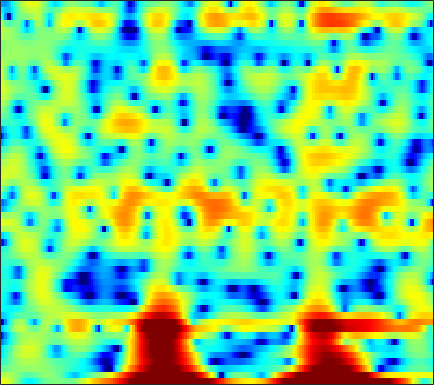

The table this chart was drawn from, first rows:
4.2948, 4.0325, 3.5973, 3.0598, 2.5833, 1.8413, 0.96734, 0.22697, -0.86497, -2.017, -3.1926, -4.0121, -4.822, -5.0942, -4.9482, -4.3994, -3.645, -3.0631, -2.3034, -1.6408, -1.0989, -0.78424, -0.46006, -0.25391
1.835, 1.925, 1.931, 1.809, 1.634, 1.305, 0.8768, 0.5009, -0.0469, -0.6009, -1.097, -1.386, -1.611, -1.618, -1.49, -1.187, -0.7979, -0.4908, -0.1115, 0.2011, 0.4187, 0.51, 0.5273, 0.4175
-1.59, -1.23, -0.8062, -0.4494, -0.2223, 0.031, 0.2314, 0.3512, 0.4757, 0.5694, 0.6361, 0.6748, 0.7155, 0.7458, 0.7612, 0.7713, 0.7654, 0.7455, 0.6975, 0.6184, 0.5038, 0.3951, 0.2135, -0.004995
-4.054, -3.334, -2.437, -1.624, -1.073, -0.4189, 0.1445, 0.5068, 0.9165, 1.239, 1.479, 1.607, 1.713, 1.743, 1.718, 1.623, 1.459, 1.293, 1.021, 0.6956, 0.3289, 0.03613, -0.3633, -0.7562
-6.325, -4.936, -3.344, -1.995, -1.115, -0.09403, 0.7639, 1.315, 1.93, 2.412, 2.759, 2.939, 3.066, 3.063, 2.972, 2.727, 2.334, 1.936, 1.256, 0.3915, -0.6768, -1.62, -3.063, -4.663
-6.435, -5.373, -3.997, -2.708, -1.807, -0.7058, 0.2709, 0.9228, 1.665, 2.272, 2.736, 2.992, 3.204, 3.266, 3.214, 3.009, 2.643, 2.251, 1.568, 0.6696, -0.4781, -1.525, -3.202, -5.209
-10.15, -8.94, -7.208, -5.5, -4.31, -2.877, -1.628, -0.8177, 0.09968, 0.8368, 1.408, 1.735, 2.046, 2.216, 2.26, 2.217, 2.062, 1.875, 1.546, 1.131, 0.6602, 0.2864, -0.2069, -0.6342
-15.7, -12.37, -9.052, -6.538, -4.988, -3.261, -1.864, -0.9994, -0.08455, 0.5944, 1.065, 1.296, 1.47, 1.529, 1.525, 1.483, 1.412, 1.338, 1.22, 1.06, 0.8413, 0.639, 0.34, 0.03642
-7.051, -6.307, -4.877, -3.21, -1.975, -0.4641, 0.7694, 1.488, 2.142, 2.442, 2.366, 2.058, 1.329, 0.3431, -0.4268, -1.109, -0.9924, -0.4477, 0.4624, 1.182, 1.504, 1.41, 0.7519, -0.6409
-38.23, -16.43, -9.385, -5.545, -3.52, -1.503, -0.07881, 0.6669, 1.267, 1.432, 1.119, 0.5124, -0.8732, -3.133, -5.559, -8.93, -7.773, -4.899, -1.802, 0.2183, 1.393, 1.837, 1.968, 1.665
-6.814, -6.662, -6.069, -5.219, -4.534, -3.667, -2.9, -2.413, -1.892, -1.534, -1.353, -1.299, -1.321, -1.39, -1.408, -1.296, -0.9773, -0.6019, 0.002991, 0.6155, 1.159, 1.478, 1.791, 1.995
-4.376, -4.588, -4.822, -4.961, -4.995, -4.944, -4.761, -4.516, -4.049, -3.452, -2.784, -2.263, -1.585, -0.9411, -0.4793, 0.08388, 0.6072, 0.9709, 1.398, 1.754, 2.034, 2.2, 2.335, 2.378
-3.803, -4.354, -5.252, -6.396, -7.424, -8.932, -10.19, -10.41, -9.273, -7.218, -5.094, -3.661, -2.024, -0.6735, 0.1754, 1.115, 1.863, 2.303, 2.744, 3.031, 3.169, 3.175, 3.067, 2.833
-3.453, -3.937, -4.866, -6.236, -7.633, -10.1, -13.12, -14.3, -11.84, -8.145, -5.113, -3.285, -1.317, 0.248, 1.2, 2.218, 2.98, 3.396, 3.76, 3.913, 3.843, 3.65, 3.206, 2.557
-3.443, -3.451, -3.632, -3.951, -4.229, -4.538, -4.644, -4.495, -3.956, -3.061, -1.941, -1.053, 0.1243, 1.212, 1.933, 2.747, 3.365, 3.687, 3.919, 3.906, 3.641, 3.261, 2.497, 1.408
-3.558, -3.401, -3.387, -3.515, -3.672, -3.896, -4.006, -3.943, -3.581, -2.882, -1.914, -1.093, 0.05058, 1.139, 1.876, 2.712, 3.342, 3.671, 3.9, 3.874, 3.592, 3.197, 2.408, 1.283
-3.474, -3.473, -3.756, -4.404, -5.145, -6.542, -8.399, -9.847, -10.53, -8.652, -5.788, -3.809, -1.58, 0.1874, 1.252, 2.367, 3.176, 3.597, 3.931, 4.022, 3.868, 3.603, 3.055, 2.288
-3.583, -3.545, -3.766, -4.369, -5.097, -6.521, -8.545, -10.27, -11.33, -9.204, -6.081, -4.018, -1.781, -0.07356, 0.9281, 1.955, 2.682, 3.051, 3.342, 3.439, 3.356, 3.187, 2.847, 2.39
-3.577, -3.269, -3.008, -2.895, -2.895, -2.959, -2.989, -2.928, -2.633, -2.073, -1.296, -0.6457, 0.2091, 0.9518, 1.409, 1.854, 2.117, 2.198, 2.171, 2.011, 1.77, 1.565, 1.271, 0.9903
-3.284, -2.848, -2.301, -1.758, -1.369, -0.8513, -0.3432, 0.03212, 0.5242, 0.9993, 1.439, 1.726, 2.013, 2.182, 2.206, 2.083, 1.764, 1.393, 0.7313, -0.09968, -0.9856, -1.591, -2.158, -2.307
-4.352, -4.056, -3.323, -2.312, -1.467, -0.344, 0.6655, 1.325, 2.061, 2.634, 3.042, 3.231, 3.324, 3.223, 3.005, 2.504, 1.705, 0.8795, -0.5945, -2.631, -5.527, -8.53, -13.46, -12.7
-12.73, -14.38, -10.26, -5.968, -3.62, -1.295, 0.3881, 1.343, 2.288, 2.936, 3.326, 3.475, 3.51, 3.335, 3.065, 2.512, 1.723, 0.947, -0.3618, -2.012, -4.004, -5.559, -7.128, -7.162
-5.966, -6.288, -5.195, -3.282, -1.854, -0.2831, 0.8976, 1.56, 2.169, 2.517, 2.649, 2.64, 2.513, 2.295, 2.077, 1.713, 1.267, 0.852, 0.1726, -0.5997, -1.443, -2.09, -2.823, -3.349
1.49, 1.392, 1.464, 1.699, 1.935, 2.218, 2.389, 2.399, 2.236, 1.849, 1.286, 0.7878, 0.1301, -0.3168, -0.4346, -0.3378, -0.1445, -0.01981, -0.003743, -0.2441, -0.7814, -1.405, -2.58, -4.251
3.813, 3.622, 3.437, 3.32, 3.225, 3.053, 2.753, 2.376, 1.583, 0.3569, -1.49, -3.44, -6.999, -10.49, -9.619, -5.958, -3.187, -1.794, -0.6232, -0.1137, -0.1272, -0.4397, -1.349, -2.743
1.379, 1.051, 0.8824, 0.9514, 1.065, 1.184, 1.155, 0.9855, 0.4885, -0.3764, -1.716, -3.017, -5.054, -6.448, -6.145, -4.409, -2.53, -1.402, -0.3571, 0.2605, 0.4996, 0.4971, 0.3102, 0.02925
-7.174, -7.791, -6.317, -4.365, -3.134, -1.893, -1.028, -0.5607, -0.1392, 0.05169, 0.07872, 0.02006, -0.05649, -0.02519, 0.07421, 0.3235, 0.636, 0.8299, 0.9817, 0.9601, 0.7866, 0.5585, 0.2698, 0.004899
-9.345, -10.34, -8.607, -6.616, -5.484, -4.224, -2.986, -2.041, -0.8227, 0.2596, 1.154, 1.674, 2.216, 2.568, 2.73, 2.812, 2.731, 2.544, 2.116, 1.424, 0.4485, -0.4871, -2.017, -3.612
-1.2, -2.527, -4.468, -6.827, -9.057, -11.48, -9.075, -6.046, -2.768, -0.3915, 1.288, 2.205, 3.057, 3.527, 3.708, 3.71, 3.458, 3.106, 2.412, 1.423, 0.04331, -1.33, -3.912, -7.834
1.421, 0.2349, -1.615, -3.841, -5.608, -7.088, -6.059, -4.285, -1.959, -0.126, 1.185, 1.881, 2.456, 2.707, 2.699, 2.464, 2.016, 1.568, 0.8336, 0.01807, -0.8518, -1.502, -2.299, -2.877
2.866, 2.35, 1.662, 1.016, 0.634, 0.3352, 0.3636, 0.5522, 0.9238, 1.299, 1.563, 1.636, 1.544, 1.237, 0.8293, 0.08291, -0.8797, -1.708, -2.868, -3.906, -4.59, -4.737, -4.474, -3.855
3.222, 3.159, 3.032, 2.892, 2.787, 2.666, 2.552, 2.468, 2.331, 2.117, 1.79, 1.441, 0.8155, -0.05892, -0.8783, -2.251, -4.031, -5.705, -8.573, -12.56, -16.37, -15.09, -10.85, -7.515
2.426, 2.675, 2.916, 3.079, 3.146, 3.166, 3.079, 2.945, 2.66, 2.236, 1.656, 1.103, 0.1954, -0.9354, -1.922, -3.449, -5.218, -6.71, -8.918, -11.2, -12.49, -11.84, -9.535, -6.976
0.7362, 1.305, 1.936, 2.409, 2.658, 2.842, 2.87, 2.775, 2.491, 2.026, 1.348, 0.7042, -0.3606, -1.637, -2.745, -4.374, -6.017, -7.158, -8.152, -8.36, -7.793, -6.981, -5.55, -3.984
-1.593, -0.6674, 0.3659, 1.151, 1.59, 1.975, 2.151, 2.144, 1.947, 1.53, 0.8854, 0.2388, -0.8605, -2.322, -3.699, -6.076, -9.415, -12.91, -17.93, -14.23, -9.341, -6.691, -4.016, -1.941
-4.551, -3.42, -2.164, -1.143, -0.541, 0.0475, 0.3604, 0.438, 0.338, 0.02029, -0.4672, -0.9511, -1.734, -2.697, -3.573, -4.97, -6.628, -7.877, -8.692, -7.592, -5.328, -3.591, -1.508, 0.195
-8.45, -7.181, -5.549, -4.164, -3.35, -2.586, -2.201, -2.153, -2.361, -2.797, -3.35, -3.726, -4.075, -4.122, -4.022, -3.754, -3.39, -3.033, -2.412, -1.585, -0.5841, 0.202, 1.235, 2.167
-15.43, -11.76, -8.37, -6.142, -5.03, -4.176, -3.911, -4.105, -4.894, -6.326, -8.446, -10.19, -11.11, -9.146, -7.03, -4.561, -2.603, -1.404, -0.07209, 1.014, 1.918, 2.499, 3.107, 3.55
-9.835, -8.232, -6.297, -4.855, -4.138, -3.643, -3.658, -3.988, -4.922, -6.518, -8.961, -11.27, -12.67, -9.447, -6.557, -3.441, -1.109, 0.2715, 1.704, 2.78, 3.534, 3.91, 4.173, 4.154
-3.241, -3.076, -2.825, -2.689, -2.696, -2.837, -3.141, -3.416, -3.804, -4.152, -4.304, -4.21, -3.675, -2.708, -1.749, -0.3695, 0.958, 1.862, 2.846, 3.586, 4.057, 4.208, 4.146, 3.725
-0.5786, -0.8675, -1.382, -2.114, -2.799, -3.873, -4.99, -5.691, -6.1, -5.747, -4.812, -3.928, -2.674, -1.442, -0.5555, 0.5358, 1.509, 2.121, 2.805, 3.304, 3.595, 3.663, 3.538, 3.112
0.8024, 0.3006, -0.6612, -1.996, -3.336, -5.804, -9.518, -13.98, -21.28, -13.31, -8.269, -5.844, -3.537, -1.857, -0.8792, 0.1634, 0.9646, 1.429, 1.928, 2.281, 2.515, 2.629, 2.668, 2.594
1.99, 1.518, 0.6529, -0.5023, -1.578, -3.286, -5.22, -6.551, -7.41, -6.727, -5.204, -4.04, -2.69, -1.652, -1.075, -0.5361, -0.2167, -0.06054, 0.02937, 0.09716, 0.2268, 0.3931, 0.7203, 1.136
3.006, 2.68, 2.118, 1.414, 0.8294, 0.03215, -0.7067, -1.156, -1.552, -1.673, -1.593, -1.463, -1.307, -1.236, -1.287, -1.545, -2.046, -2.591, -3.525, -4.492, -5.046, -4.856, -3.725, -2.151
3.473, 3.186, 2.695, 2.142, 1.716, 1.177, 0.7104, 0.4183, 0.09812, -0.1707, -0.4265, -0.6292, -0.9721, -1.435, -1.881, -2.659, -3.748, -4.923, -7.177, -11.1, -20.93, -23.32, -10.61, -5.522
3.332, 2.824, 1.997, 1.13, 0.5437, -0.03591, -0.3337, -0.4138, -0.4408, -0.529, -0.7607, -1.068, -1.632, -2.35, -2.941, -3.697, -4.382, -4.841, -5.456, -6.007, -6.155, -5.656, -4.178, -2.326
3.148, 2.107, 0.2266, -2.245, -4.234, -5.741, -4.788, -3.462, -2.037, -1.275, -1.2, -1.586, -2.67, -4.39, -5.951, -7.627, -7.442, -6.201, -4.364, -2.786, -1.473, -0.6027, 0.4526, 1.402
3.265, 2.187, 0.06004, -3.143, -6.418, -9.476, -6.39, -3.834, -1.638, -0.5551, -0.3681, -0.764, -2.089, -4.518, -7.369, -12.39, -10.6, -6.758, -3.118, -0.7275, 0.9048, 1.764, 2.564, 3.035
2.236, 1.907, 1.26, 0.5004, 0.004407, -0.3579, -0.2982, -0.06341, 0.3091, 0.5415, 0.5288, 0.3262, -0.1801, -0.8382, -1.307, -1.661, -1.481, -1.024, -0.1802, 0.6617, 1.327, 1.66, 1.845, 1.691
0.6453, 0.8475, 0.9745, 0.9789, 0.9511, 0.9102, 0.901, 0.9052, 0.9204, 0.9132, 0.8455, 0.7626, 0.6194, 0.4717, 0.3708, 0.3204, 0.3665, 0.4623, 0.6334, 0.7853, 0.8517, 0.82, 0.5911, 0.09606
-0.2383, 0.1788, 0.5542, 0.7823, 0.8767, 0.9343, 0.9383, 0.9215, 0.8701, 0.8023, 0.724, 0.6673, 0.6036, 0.5541, 0.5399, 0.543, 0.5684, 0.5944, 0.6123, 0.5956, 0.5134, 0.3829, 0.1031, -0.3187
0.02618, 0.3592, 0.6463, 0.7994, 0.841, 0.8217, 0.7266, 0.623, 0.4507, 0.2628, 0.1026, 0.007823, -0.06351, -0.06029, -0.003591, 0.09846, 0.2189, 0.2991, 0.3762, 0.4057, 0.3734, 0.2962, 0.1421, -0.07263
1.185, 1.223, 1.195, 1.083, 0.9579, 0.7294, 0.4266, 0.1366, -0.3115, -0.8117, -1.291, -1.565, -1.72, -1.579, -1.33, -0.883, -0.4417, -0.1696, 0.0884, 0.2142, 0.2404, 0.2368, 0.2176, 0.2078
2.476, 2.071, 1.545, 1.084, 0.7969, 0.4573, 0.07814, -0.3262, -1.143, -2.397, -4.152, -5.587, -6.635, -5.579, -4.086, -2.209, -0.8855, -0.2723, 0.1021, 0.06296, -0.2333, -0.4811, -0.6511, -0.448
2.262, 1.013, -0.7046, -1.886, -2.092, -1.575, -0.8946, -0.6118, -0.8473, -1.98, -4.393, -7.415, -11.49, -7.405, -3.968, -1.018, 0.5908, 1.121, 1.032, 0.05841, -1.925, -4.239, -7.663, -6.531
-1.591, -3.989, -9.053, -22.97, -16.89, -7.832, -3.982, -2.289, -0.9505, -0.3335, -0.1648, -0.1424, 0.05031, 0.5591, 1.104, 1.771, 2.117, 2.079, 1.512, 0.2885, -1.671, -3.563, -5.771, -5.282
-4.656, -5.691, -6.847, -7.302, -6.898, -5.477, -3.7, -2.443, -0.9823, 0.1635, 1.028, 1.532, 2.049, 2.43, 2.64, 2.747, 2.624, 2.356, 1.769, 0.9235, -0.08255, -0.8455, -1.656, -2.034
-8.28, -8.791, -8.775, -7.775, -6.568, -4.745, -2.921, -1.645, -0.1415, 1.114, 2.11, 2.701, 3.287, 3.657, 3.782, 3.754, 3.494, 3.131, 2.427, 1.466, 0.2554, -0.8108, -2.423, -4.147
